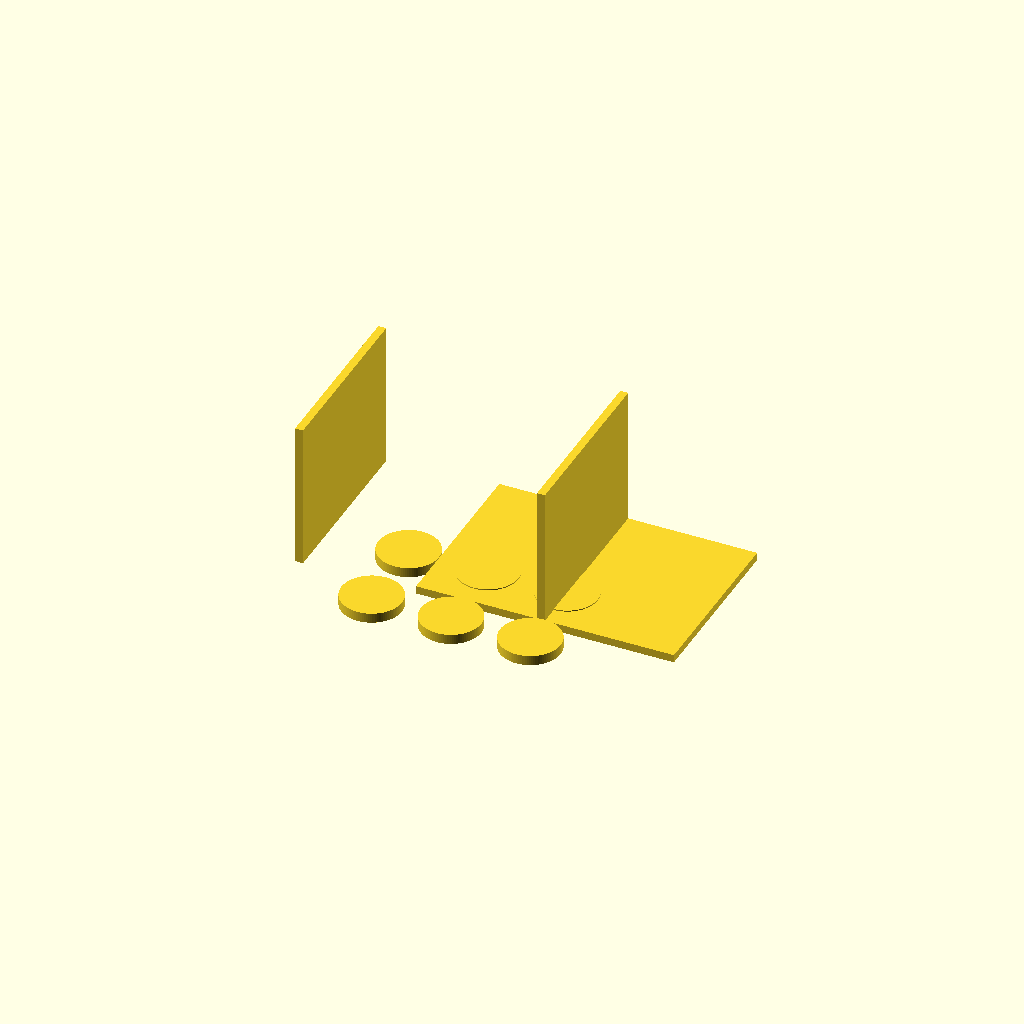
Cell 1: rendered with the file's own defaults.
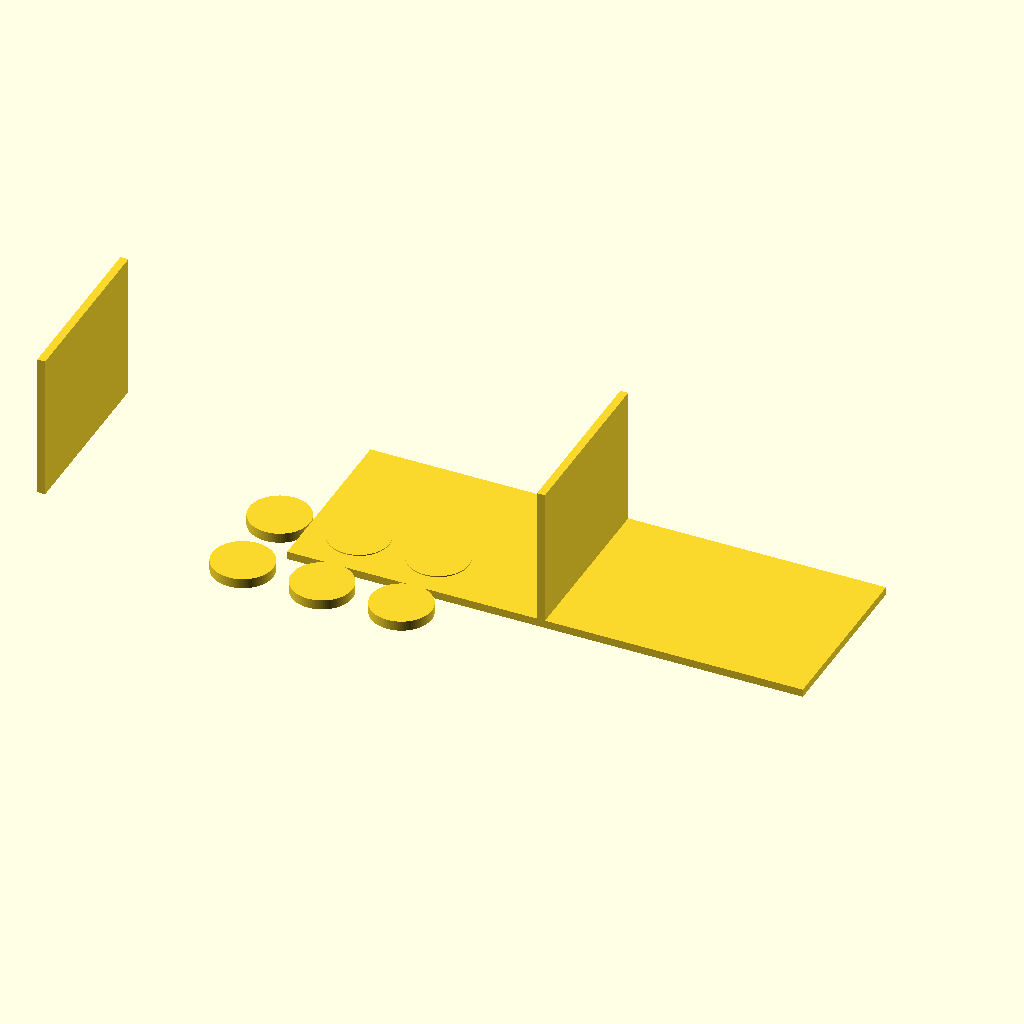
Cell 2: plate_x = 260 (everything else at default).
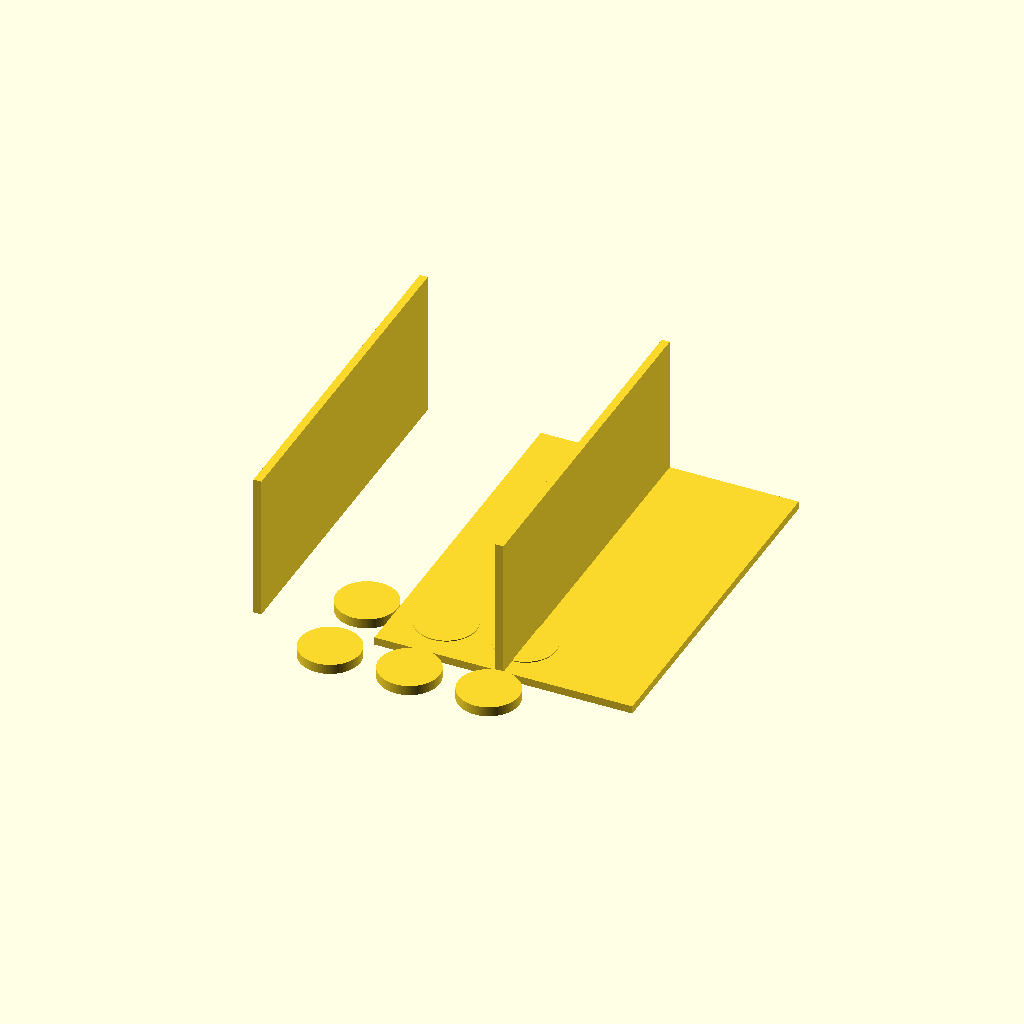
Cell 3: plate_y = 180 (everything else at default).
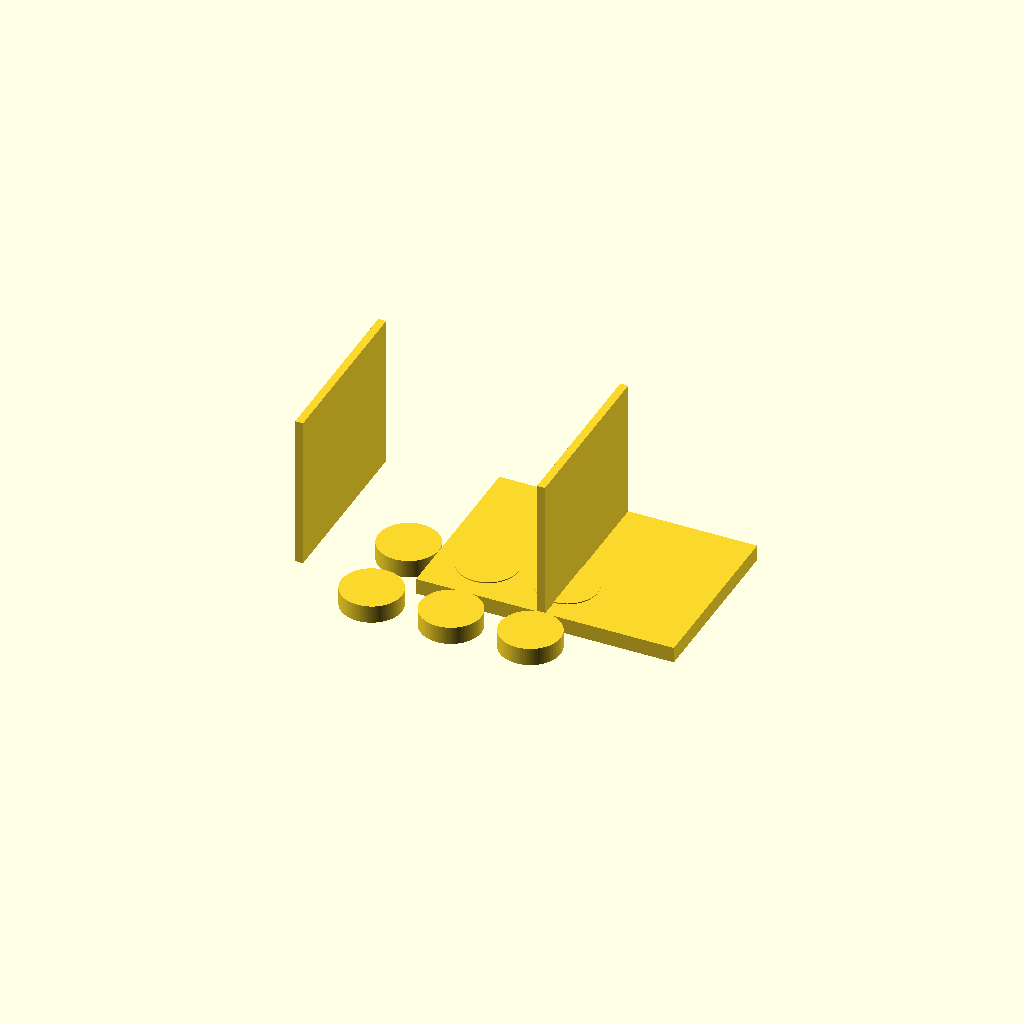
Cell 4: the same model with plate_t = 8.
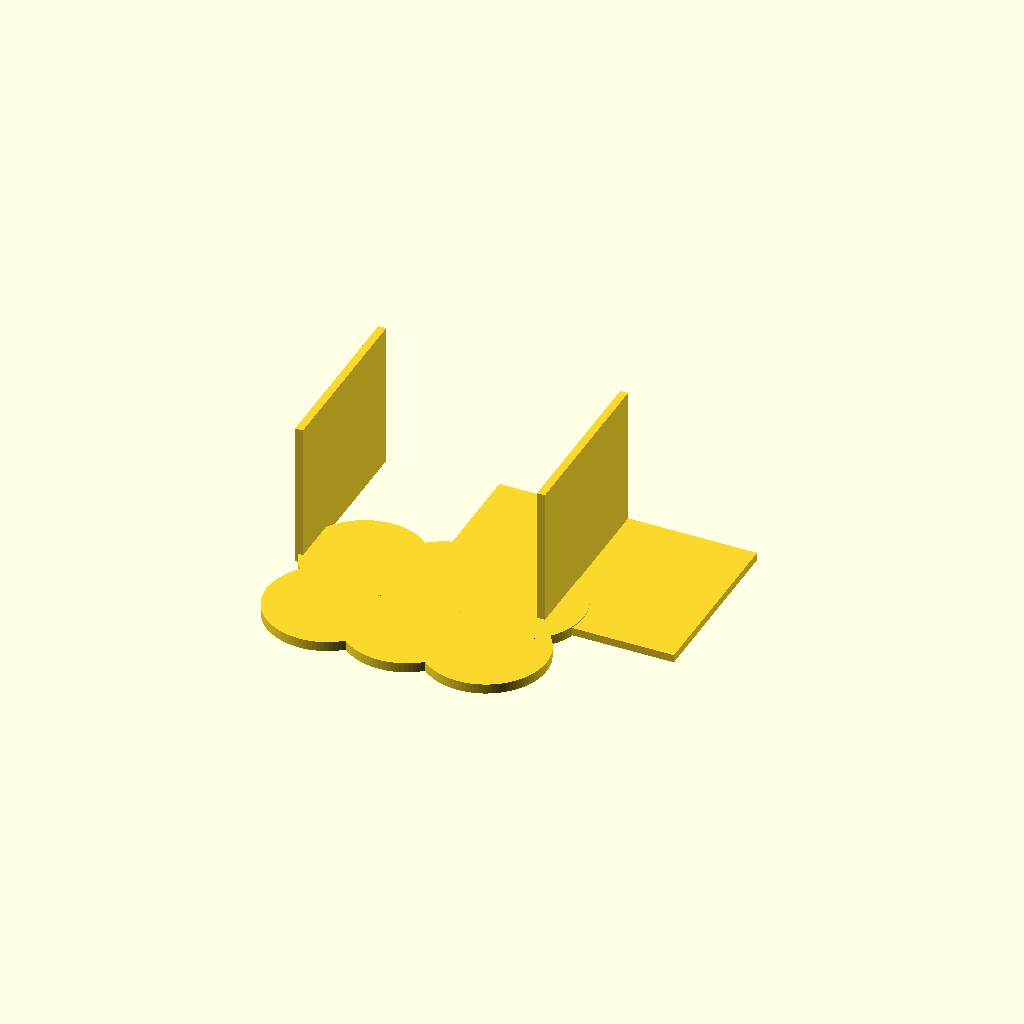
Cell 5: the same model with hole_d = 61.
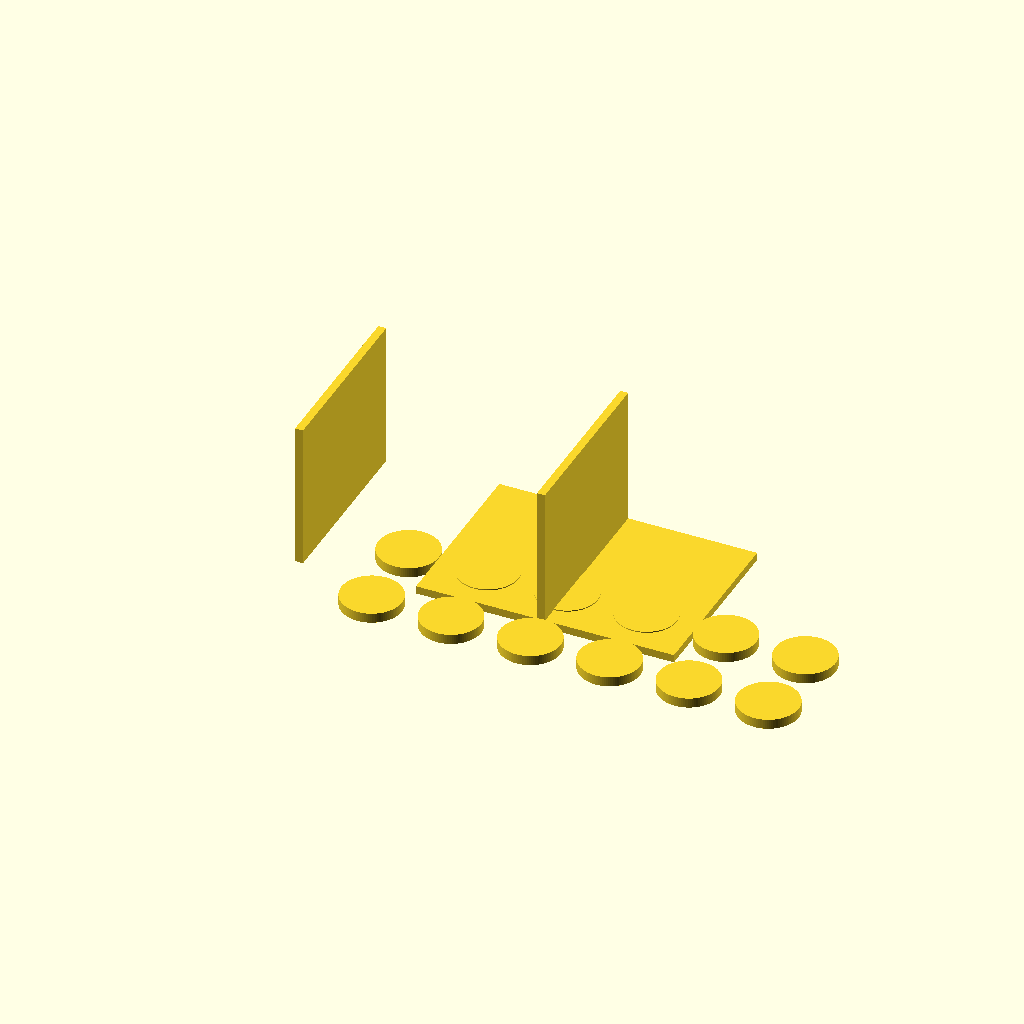
Cell 6: hole_nx = 6 (everything else at default).
All cells are drawn from one camera (rotation 55°, 0°, 25°, orthographic, colour scheme Cornfield), so only the parameter changes between them.
OpenSCAD source file bench/results/gpu-v7-g0/code/scadcoder-v7/conical_rack_50ml_s0_a1.scad:
// Falcon tube rack for six 50 mL conical tubes
// Print orientation: flat plate on bed (z = 0), walls build upward (+Z)
// After printing, flip the part so it stands on the walls.

// ---------------- Parameters ----------------
plate_x      = 130;   // plate length along X (mm)
plate_y      = 90;    // plate width along Y (mm)
plate_t      = 4;     // plate thickness (mm)

hole_d       = 30.5;  // through-hole diameter (mm)
hole_nx      = 3;     // holes along X (per row)
hole_ny      = 2;     // holes along Y (rows)
hole_pitch   = 40;    // centre-to-centre spacing in X and Y (mm)

wall_h       = 70;    // wall height above plate (mm)
wall_t       = 4;     // wall thickness along Y (mm)

eps          = 0.5;   // cutter overshoot past faces (mm)
$fn          = 96;    // circle resolution

// ---------------- Derived ----------------
wall_top_z   = plate_t + wall_h;   // top of walls (z = 74)

// ---------------- Model ----------------
union() {
    // Base plate
    translate([-plate_x/2, -plate_y/2, 0])
        cube([plate_x, plate_y, plate_t]);

    // Two solid walls along the long edges, flush with the plate
    for (s = [-1, 1])
        translate([-plate_x/2 + s * (plate_x/2 - wall_t),
                   -plate_y/2, 0])
            cube([wall_t, plate_y, wall_top_z]);

    // Through-holes for tubes, centred on the plate
    for (i = [0 : hole_nx - 1])
        for (j = [0 : hole_ny - 1])
            translate([
                -plate_x/2 + hole_pitch * i - hole_d/2,
                -plate_y/2 + hole_pitch * j - hole_d/2,
                -eps
            ])
                cylinder(d = hole_d, h = plate_t + 2*eps);
}
Parameter table extracted from the source (name, type, default, range or options):
plate_x: number, default 130
plate_y: number, default 90
plate_t: number, default 4
hole_d: number, default 30.5
hole_nx: number, default 3
hole_ny: number, default 2
hole_pitch: number, default 40
wall_h: number, default 70
wall_t: number, default 4
eps: number, default 0.5
